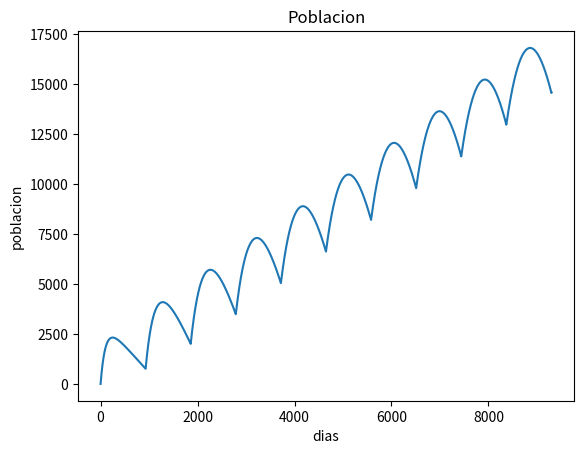

This chart was generated by the following Python code:
import matplotlib.pyplot as plt

class Hormiguero:
    def __init__(self,poblacion_inicial, dias_simulacion, vida_media_hormiga_reina, tamano_hormiguero, comida_dia, max_huevos_esp, taza_mortalidad, taza_enfermedad):
        self.poblacion = [poblacion_inicial]
        self.generacion_graf=[]
        self.salud_reina_graf=[]
        self.tasa_natalidad_graf=[]
        self.nacimientos_graf=[]
        self.dias_simulacion=dias_simulacion
        self.tiempo=self.crear_vector(self.dias_simulacion)
        self.vida_media_hormiga_reina=vida_media_hormiga_reina
        self.tamano_hormiguero=tamano_hormiguero
        self.comida_dia=comida_dia
        self.max_huevos_esp=max_huevos_esp
        self.taza_mortalidad=taza_mortalidad
        self.taza_enfermedad=taza_enfermedad
        self.calcular_poblacion()
        
    def crear_vector(self,numero):
        vector = list(range(numero + 1))
        return vector
    
    def calcular_poblacion(self):
        for i, t in enumerate(self.tiempo):
            #self.generacion_graf.append(self.generacion(t))
            #self.salud_reina_graf.append(self.salud_hormiga_reina(t))
            #self.tasa_natalidad_graf.append(self.tasa_natalidad(t))
            #self.nacimientos_graf.append(self.nacimientos(t))
            if i>0 and i <= len(self.poblacion):
                poblacion_temp=self.nacimientos(t) - self.muertes( self.poblacion[(i-1)], t)
                poblacion_temp+=self.poblacion[(i-1)]
                self.poblacion.append(poblacion_temp)
            
                
    def muertes(self, poblacion, tiempo):
        return self.muertes_natural(tiempo)+self.enfermas_dia(poblacion, tiempo)
    
    def enfermas_dia(self, poblacion, tiempo):
        return (poblacion/(self.generacion(tiempo)+1))*self.taza_enfermedad
    
    def muertes_natural(self,tiempo):
        return self.nacimientos(tiempo)* self.taza_mortalidad
        
    def nacimientos(self, tiempo):
        return self.tasa_natalidad(tiempo)
    
    def tasa_natalidad(self, tiempo):
        sal_reina=self.salud_hormiga_reina(tiempo)
        max_huev=self.max_huevos()
        return (1-sal_reina)*self.min_huevos(max_huev)+sal_reina*max_huev
    
    def max_huevos(self):
        return (self.comida_dia*self.max_huevos_esp)/self.tamano_hormiguero
    
    def min_huevos(self, max_huevos):
        return max_huevos/6
    
    def salud_hormiga_reina(self, tiempo):
        ope=(self.generacion(tiempo)+1)-(tiempo/self.vida_media_hormiga_reina)
        if ope==0:
            return 1
        else:
            return ope
        
    def generacion(self, tiempo):
        return int(tiempo/self.vida_media_hormiga_reina)
    
#poblacion_inicial, dias_simulacion, vida_media_hormiga_reina, tamano_hormiguero, comida_dia, max_huevos_esp, taza_mortalidad, taza_enfermedad
p=Hormiguero(10, 9300, 930, 7000, 300, 1400, 0.5, 0.01)

plt.plot(p.tiempo, p.poblacion)
plt.xlabel('dias')
plt.ylabel('poblacion')
plt.title('Poblacion')
plt.show()